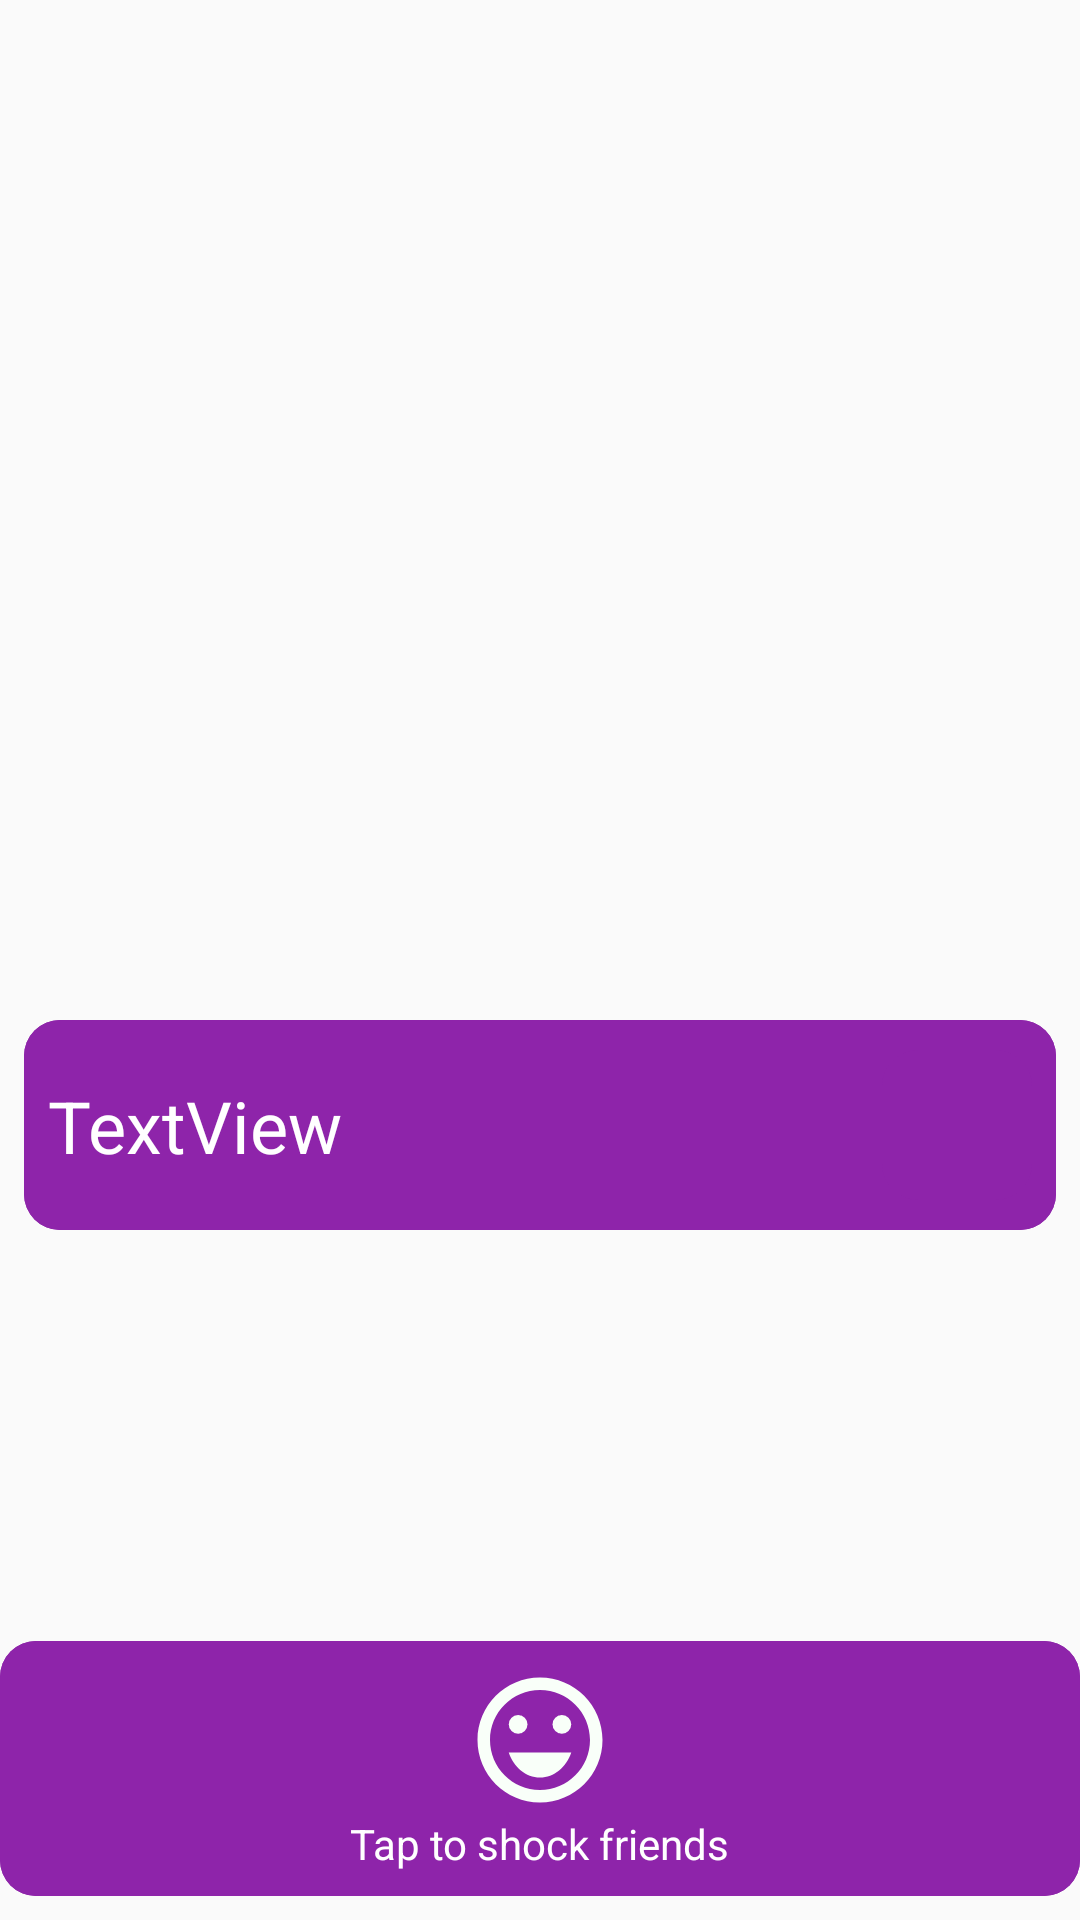

Android layout source for this screen:
<!-- AndroidManifest.xml: application theme AppTheme -->
<!-- res/layout/activity_main.xml -->
<?xml version="1.0" encoding="utf-8"?>
<androidx.constraintlayout.widget.ConstraintLayout xmlns:android="http://schemas.android.com/apk/res/android"
    xmlns:app="http://schemas.android.com/apk/res-auto"
    xmlns:tools="http://schemas.android.com/tools"
    android:layout_width="match_parent"
    android:layout_height="match_parent"
    tools:context=".MainActivity">

    <ImageView
        android:id="@+id/scareImageView"
        android:layout_width="match_parent"
        android:layout_height="0dp"
        android:layout_marginStart="8dp"
        android:layout_marginTop="8dp"
        android:layout_marginEnd="8dp"
        android:contentDescription="@string/zombieMan"
        android:scaleType="centerCrop"
        app:layout_constraintEnd_toEndOf="parent"
        app:layout_constraintHeight_percent="0.5"
        app:layout_constraintStart_toStartOf="parent"
        app:layout_constraintTop_toTopOf="parent"
        app:srcCompat="@drawable/man_1" />

    <androidx.constraintlayout.widget.ConstraintLayout
        android:id="@+id/audioSurface"
        android:layout_width="0dp"
        android:layout_height="70dp"
        android:layout_marginStart="8dp"
        android:layout_marginTop="12dp"
        android:layout_marginEnd="8dp"
        android:background="@drawable/ripple_menu_button"
        android:clickable="true"
        app:layout_constraintEnd_toEndOf="parent"
        app:layout_constraintStart_toStartOf="parent"
        app:layout_constraintTop_toBottomOf="@+id/scareImageView">


        <TextView
            android:id="@+id/audioTextView"
            android:layout_width="wrap_content"
            android:layout_height="wrap_content"
            android:layout_marginTop="8dp"
            android:layout_marginStart="8dp"
            android:layout_marginBottom="8dp"
            android:textColor="@android:color/white"
            android:text="TextView"
            android:textSize="24sp"
            android:lines="1"
            app:layout_constraintBottom_toBottomOf="parent"
            app:layout_constraintStart_toStartOf="parent"
            app:layout_constraintTop_toTopOf="parent" />

        <androidx.constraintlayout.widget.ConstraintLayout
            android:id="@+id/playSurface"
            android:layout_width="50dp"
            android:layout_height="50dp"
            android:layout_marginTop="8dp"
            android:layout_marginEnd="8dp"
            android:layout_marginBottom="8dp"
            android:background="@drawable/ripple_play_button"
            android:clickable="true"
            app:layout_constraintBottom_toBottomOf="parent"
            app:layout_constraintEnd_toEndOf="parent"
            app:layout_constraintTop_toTopOf="parent">

            <ImageView
                android:id="@+id/playIconImageView"
                android:layout_width="50dp"
                android:layout_height="50dp"
                app:layout_constraintStart_toStartOf="parent"
                app:layout_constraintTop_toTopOf="parent"
                app:srcCompat="@drawable/ic_play"
                android:contentDescription="@string/playButton" />
        </androidx.constraintlayout.widget.ConstraintLayout>
    </androidx.constraintlayout.widget.ConstraintLayout>

    <androidx.constraintlayout.widget.ConstraintLayout
        android:id="@+id/prankSurface"
        android:layout_width="0dp"
        android:layout_height="85dp"
        android:background="@drawable/ripple_menu_button"
        android:clickable="true"
        android:layout_marginBottom="8dp"
        app:layout_constraintBottom_toBottomOf="parent"
        app:layout_constraintEnd_toEndOf="parent"
        app:layout_constraintStart_toStartOf="parent">

        <ImageView
            android:id="@+id/imageView3"
            android:layout_width="50dp"
            android:layout_height="50dp"
            android:layout_marginTop="8dp"
            app:layout_constraintEnd_toEndOf="parent"
            app:layout_constraintStart_toStartOf="parent"
            app:layout_constraintTop_toTopOf="parent"
            app:srcCompat="@drawable/ic_sentiment" />

        <TextView
            android:id="@+id/textView3"
            android:layout_width="wrap_content"
            android:layout_height="wrap_content"
            android:layout_marginBottom="8dp"
            android:text="Tap to shock friends"
            android:textColor="@android:color/white"
            app:layout_constraintBottom_toBottomOf="parent"
            app:layout_constraintEnd_toEndOf="parent"
            app:layout_constraintStart_toStartOf="parent"
          />
    </androidx.constraintlayout.widget.ConstraintLayout>
</androidx.constraintlayout.widget.ConstraintLayout>
<!-- resources referenced by this layout -->
<resources>
  <!-- drawable ic_sentiment (drawable) -->
  <vector android:height="24dp" android:tint="#F9FFF9"
      android:viewportHeight="24" android:viewportWidth="24"
      android:width="24dp" xmlns:android="http://schemas.android.com/apk/res/android">
      <path android:fillColor="@android:color/white" android:pathData="M15.5,9.5m-1.5,0a1.5,1.5 0,1 1,3 0a1.5,1.5 0,1 1,-3 0"/>
      <path android:fillColor="@android:color/white" android:pathData="M8.5,9.5m-1.5,0a1.5,1.5 0,1 1,3 0a1.5,1.5 0,1 1,-3 0"/>
      <path android:fillColor="@android:color/white" android:pathData="M11.99,2C6.47,2 2,6.48 2,12s4.47,10 9.99,10C17.52,22 22,17.52 22,12S17.52,2 11.99,2zM12,20c-4.42,0 -8,-3.58 -8,-8s3.58,-8 8,-8 8,3.58 8,8 -3.58,8 -8,8zM7,14c0.78,2.34 2.72,4 5,4s4.22,-1.66 5,-4L7,14z"/>
  </vector>
  <!-- drawable ripple_menu_button (drawable) -->
  <?xml version="1.0" encoding="utf-8"?>
  <ripple xmlns:android="http://schemas.android.com/apk/res/android"
      android:color="@color/ripple_color"
      android:bottomLeftRadius="12dp"
      android:bottomRightRadius="12dp"
      android:topLeftRadius="12dp"
      android:topRightRadius="12dp"
      >
  
      <item android:id="@+id/mask">
          <shape android:shape="rectangle">
              <solid android:color="@color/shock_theme_color"/>
              <corners
                  android:bottomLeftRadius="12dp"
                  android:bottomRightRadius="12dp"
                  android:topLeftRadius="12dp"
                  android:topRightRadius="12dp"/>
          </shape>
      </item>
      <item android:drawable="@drawable/ripple_filled"/>
  </ripple>
  <!-- drawable ripple_play_button (drawable) -->
  <?xml version="1.0" encoding="utf-8"?>
  <ripple xmlns:android="http://schemas.android.com/apk/res/android"
      android:color="@color/ripple_color">
  
      <item android:id="@+id/mask">
          <shape android:shape="oval">
              <solid android:color="@color/shock_theme_color"/>
          </shape>
      </item>
      <item android:drawable="@drawable/ripple_filled"/>
  </ripple>
  <string name="playButton">playButton</string>
  <string name="zombieMan">zombieMan</string>
  <style name="AppTheme" parent="Theme.AppCompat.Light.DarkActionBar">
          
          <item name="colorPrimary">@color/colorPrimary</item>
          <item name="colorPrimaryDark">@color/colorPrimaryDark</item>
          <item name="colorAccent">@color/colorAccent</item>
      </style>
  <color name="ripple_color">#FFF176</color>
  <color name="shock_theme_color">#8E24AA</color>
  <!-- drawable ripple_filled (drawable) -->
  <?xml version="1.0" encoding="utf-8"?>
  <shape xmlns:android="http://schemas.android.com/apk/res/android"
      android:shape="rectangle">
  
      <solid android:color="@color/shock_theme_color"/>
      <corners
          android:bottomLeftRadius="12dp"
          android:bottomRightRadius="12dp"
          android:topLeftRadius="12dp"
          android:topRightRadius="12dp"/>
  
  
  </shape>
  <color name="colorPrimary">#69F0AE</color>
  <color name="colorPrimaryDark">#01579B</color>
  <color name="colorAccent">#5D4037</color>
</resources>
